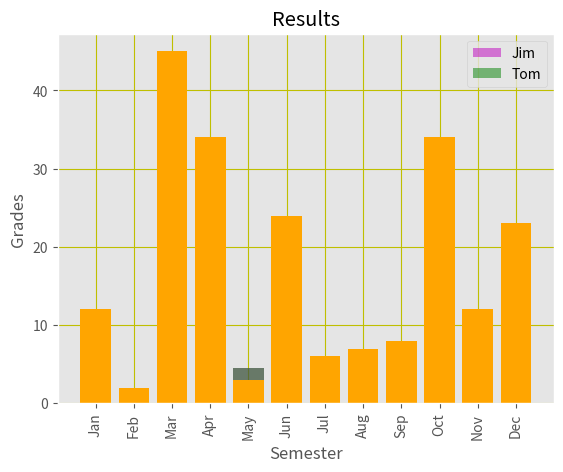

Reproduce this figure in Python.
# -*- coding: utf-8 -*-
"""
Created on Mon Dec 23 17:38:49 2019

@author: Alex
"""
import matplotlib.pyplot as plt
from matplotlib import style

style.use("ggplot")
plt.bar(
        [1,2,3,4,5,6,7,8,9,10],
        [2,4,4,4.5,4,5,3,5,3,4],
        label = "Jim",
        color = "m", ##m for magneta
        align = "center",
        alpha = 0.5
    )
plt.bar(
        [1,2,3,4,5,6,7,8,9,10],
        [1.2,2.4,4,4.5,4.3,3.5,3.4,1.5,4.3,4.4],
        label = "Tom",
        color = "g", ##for green
        align = "center",
        alpha = 0.5
    )
plt.title("Results")
plt.xlabel("Semester")
plt.ylabel("Grades")
plt.legend()
plt.grid(True,color="y")

#changing the tick marks
rainfall = [12,2,45,34,3,24,6,7,8,34,12,23]
months = ['Jan','Feb','Mar','Apr','May','Jun','Jul','Aug','Sep'
          ,'Oct','Nov','Dec']
plt.bar(months, rainfall, align="center",color='orange')
plt.show()
#using xticks
plt.bar(range(len(rainfall)), rainfall, align='center',color='orange')
plt.xticks(range(len(rainfall)), months, rotation='vertical')
plt.show()
